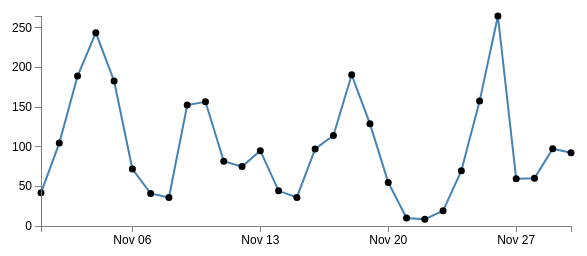
D3 v3 page, settled after 360 driven frames (6 s of simulated time); the page loaded 1 data file(s).



// Set the dimensions of the canvas / graph
var margin = {top: 30, right: 20, bottom: 30, left: 50},
    width = 600 - margin.left - margin.right,
    height = 270 - margin.top - margin.bottom;

// Parse the date / time
var parseDate = d3.time.format("%m/%d/%Y").parse;

// Set the ranges
var x = d3.time.scale().range([0, width]);
var y = d3.scale.linear().range([height, 0]);

// Define the axes
var xAxis = d3.svg.axis().scale(x)
    .orient("bottom").ticks(5);

var yAxis = d3.svg.axis().scale(y)
    .orient("left").ticks(5);

// Define the line
var valueline = d3.svg.line()
    .x(function(d) { return x(d.date); })
    .y(function(d) { return y(d.pm); });
    
// Adds the svg canvas
var svg = d3.select("body")
    .append("svg")
        .attr("width", width + margin.left + margin.right)
        .attr("height", height + margin.top + margin.bottom)
    .append("g")
        .attr("transform", 
              "translate(" + margin.left + "," + margin.top + ")");

// Get the data
d3.csv("Nov.csv", function(error, data) {
    data.forEach(function(d) {
        d.date = parseDate(d.date);
        d.pm = +d.pm;
    });

    // Scale the range of the data
    x.domain(d3.extent(data, function(d) { return d.date; }));
    y.domain([0, d3.max(data, function(d) { return d.pm; })]);

    // Add the valueline path.
    svg.append("path")
        .attr("class", "line")
        .attr("d", valueline(data));

    // Add the scatterplot
    svg.selectAll("dot")
        .data(data)
      .enter().append("circle")
        .attr("r", 3.5)
        .attr("cx", function(d) { return x(d.date); })
        .attr("cy", function(d) { return y(d.pm); });

    // Add the X Axis
    svg.append("g")
        .attr("class", "x axis")
        .attr("transform", "translate(0," + height + ")")
        .call(xAxis);

    // Add the Y Axis
    svg.append("g")
        .attr("class", "y axis")
        .call(yAxis);

});



### data: Nov.csv
date, AQI, ??, level, pm
11/1/2016, 63, 35~112, fine, 41.9
11/2/2016, 138, 112~204, slightly polluted, 104.6
11/3/2016, 235, 142~326, highly polluted, 189.3
11/4/2016, 294, 241~375, highly polluted, 243.8
11/5/2016, 232, 175~264, highly polluted, 183
11/6/2016, 97, 62~175, fine, 71.9
11/7/2016, 58, 16~144, fine, 41.1
11/8/2016, 57, 19~118, fine, 35.9
11/9/2016, 194, 114~275, median polluted, 152.6
11/10/2016, 202, 72~282, highly polluted, 156.7
11/11/2016, 109, 62~162, slightly polluted, 81.8
11/12/2016, 100, 67~139, slightly polluted, 75
11/13/2016, 127, 65~216, slightly polluted, 95.1
11/14/2016, 78, 27~209, fine, 44.4
11/15/2016, 58, 24~129, fine, 36
11/16/2016, 129, 95~203, slightly polluted, 97.2
11/17/2016, 151, 104~208, median polluted, 114.2
11/18/2016, 241, 209~276, highly polluted, 190.8
11/19/2016, 168, 42~273, median polluted, 128.9
11/20/2016, 76, 18~143, fine, 55
11/21/2016, 20, 15~26, good, 10
11/22/2016, 22, 16~36, good, 8.5
11/23/2016, 35, 14~56, good, 19.1
11/24/2016, 97, 23~215, fine, 69.7
11/25/2016, 199, 122~359, median polluted, 157.6
11/26/2016, 316, 249~360, heavily polluted, 265
11/27/2016, 81, 19~342, fine, 59.7
11/28/2016, 83, 40~128, fine, 60.2
11/29/2016, 129, 69~189, slightly polluted, 97.5
11/30/2016, 125, 16~231, slightly polluted, 92.5